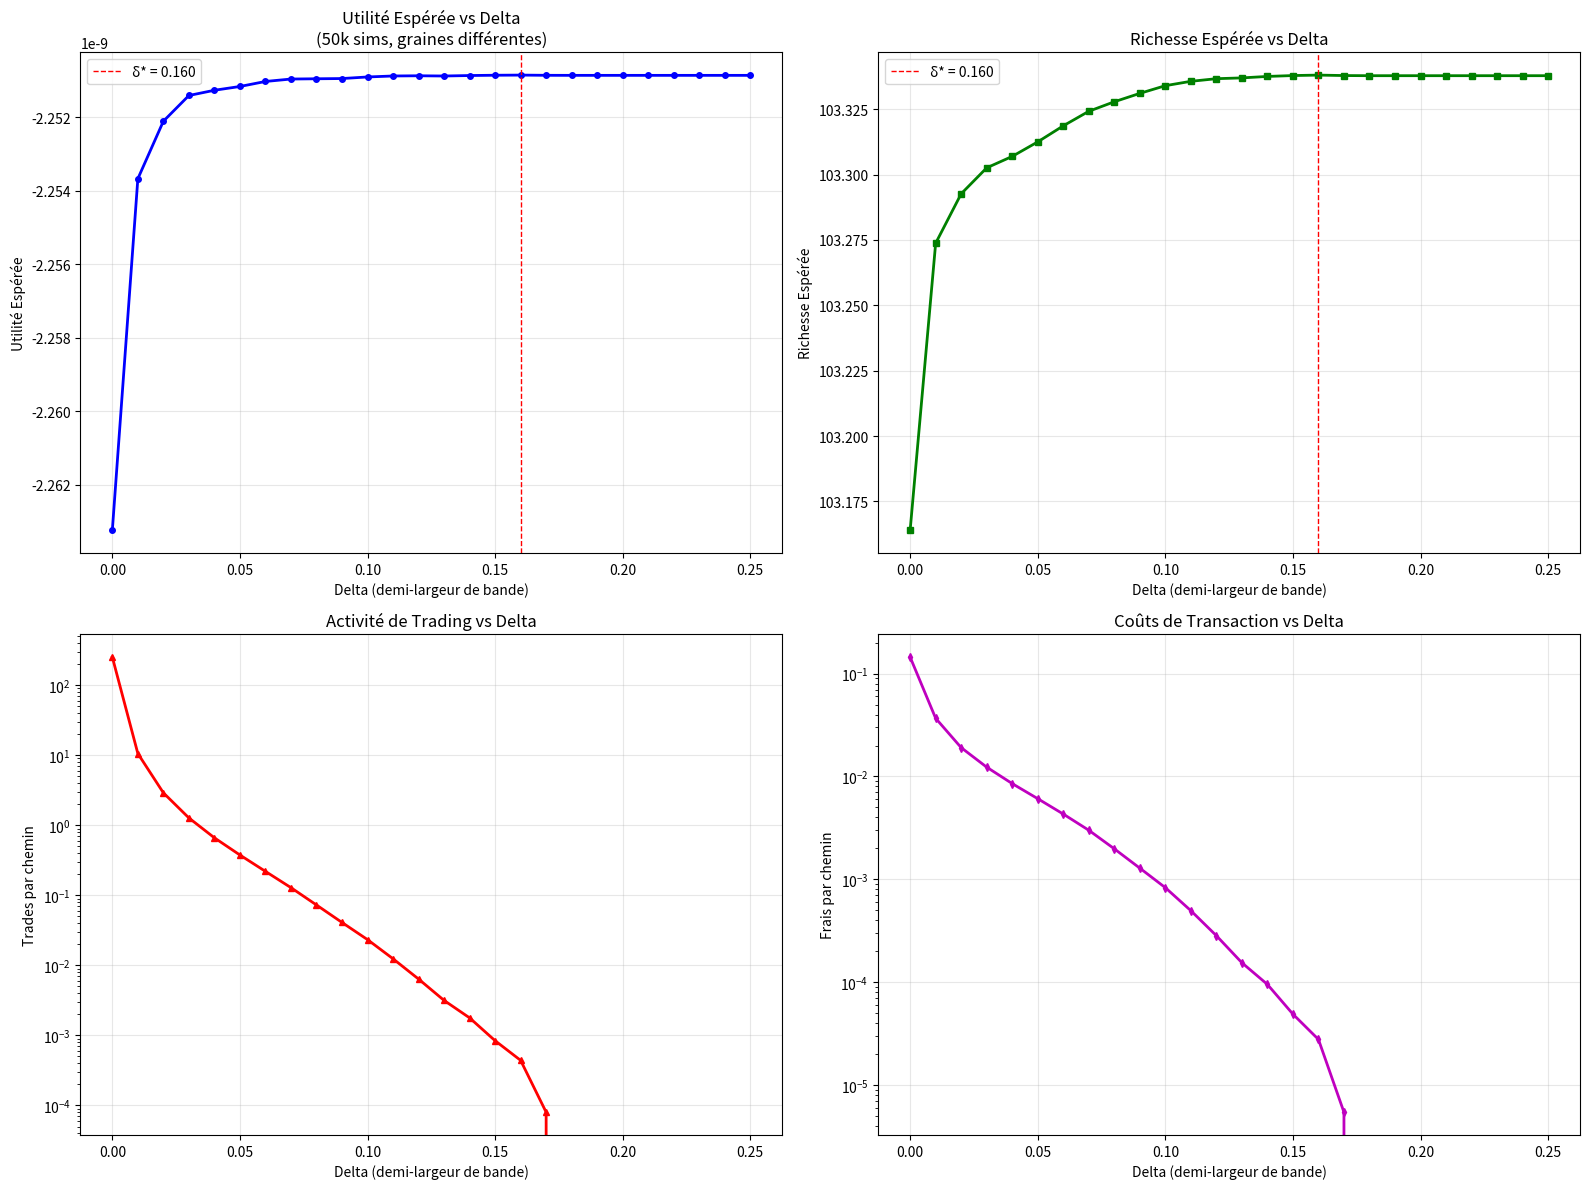

The matplotlib source for this figure:
"""
discrete_bands.py - VERSION FINALE CORRIGÉE
- Correction du problème d'affichage des utilités CRRA
- Graines aléatoires différentes pour éviter les corrélations
"""

import numpy as np
import matplotlib.pyplot as plt

# ----------------------- params -----------------------
T = 1.0           # horizon (années)
N = 252           # pas de temps
dt = T / N
mu = 0.07         # drift de l'actif
sigma = 0.2       # volatilité
r = 0.02          # taux sans risque
lam = 0.003       # coût proportionnel (aller-retour ~ 2*lam)
gamma = 5.0       # aversion CRRA
W0 = 100.0        # richesse initiale
n_paths = 50000   # Plus de simulations pour réduire le bruit

pi_star = (mu - r) / (gamma * sigma * sigma)
pi_star = np.clip(pi_star, 0.0, 1.0)

# grille de bandes à tester (demi-largeur δ)
delta_grid = np.linspace(0.0, 0.25, 26)  # Plus de points pour plus de lissage
# -----------------------------------------------------

def u_crra(w, g):
    """Utilité CRRA avec protection contre w<=0"""
    if g == 1.0:
        return np.log(np.maximum(w, 1e-12))
    return (np.maximum(w, 1e-12) ** (1.0 - g)) / (1.0 - g)

def simulate_terminal_utility(delta, seed_base=42):
    """Simulation Monte Carlo avec graine FIXE pour toutes les deltas"""
    
    # CORRECTION: graine fixe pour éliminer le bruit entre deltas
    rng = np.random.default_rng(seed_base)
    
    W = np.full(n_paths, W0, dtype=np.float64)
    S = np.ones(n_paths, dtype=np.float64)
    w_stock = np.full(n_paths, pi_star, dtype=np.float64)
    shares = (W * w_stock) / S
    cash = W - shares * S
    
    # Définir les bandes avec bornes [0,1]
    low = max(0.0, pi_star - delta)
    high = min(1.0, pi_star + delta)
    
    # Compteurs pour diagnostics
    total_trades = 0
    total_fees = 0.0

    for step in range(N):
        # évolution prix
        Z = rng.standard_normal(n_paths)
        S *= np.exp((mu - 0.5 * sigma * sigma) * dt + sigma * np.sqrt(dt) * Z)

        # faire fructifier le cash
        cash *= np.exp(r * dt)
        
        # valeur portefeuille avant rebalancement
        W = cash + shares * S
        W = np.maximum(W, 1e-12)
        w_stock = (shares * S) / W

        # bande de non-transaction
        need_trade = (w_stock < low) | (w_stock > high)
        
        if not np.any(need_trade):
            continue

        total_trades += np.sum(need_trade)
        
        # Rebalancement vers pi* (pas vers la borne)
        target_w = np.where(need_trade, pi_star, w_stock)

        # quantité d'actions désirée
        desired_shares = target_w * W / S
        d_shares = desired_shares - shares

        # coûts proportionnels
        trade_nominal = np.abs(d_shares) * S
        fee = lam * trade_nominal
        total_fees += np.sum(fee)

        # Vérifier la solvabilité
        required_cash = d_shares * S + fee
        can_afford = cash >= required_cash
        execute_trade = need_trade & can_afford
        
        if np.any(execute_trade):
            cash_change = np.where(execute_trade, -required_cash, 0.0)
            shares_change = np.where(execute_trade, d_shares, 0.0)
            cash += cash_change
            shares += shares_change
        
        W = cash + shares * S

    avg_trades = total_trades / n_paths
    avg_fees = total_fees / n_paths
    
    return u_crra(W, gamma).mean(), W.mean(), W.std(), avg_trades, avg_fees

# Simulation avec graines différentes
print(f"Paramètres: μ={mu}, σ={sigma}, r={r}, λ={lam}, γ={gamma}")
print(f"π* (Merton) = {pi_star:.4f}")
print(f"Simulations: {n_paths:,} chemins")
print(f"Bandes testées: δ ∈ [0, 0.25] ({len(delta_grid)} points)")
print("-" * 70)

all_results = []
best = None

for i, d in enumerate(delta_grid):
    # CORRECTION: graine FIXE pour toutes les simulations
    m_u, m_W, s_W, trades, fees = simulate_terminal_utility(d, seed_base=42)
    score = m_u
    all_results.append((d, score, m_W, s_W, trades, fees))
    
    if (best is None) or (score > best[0]):
        best = (score, d, m_W, s_W, trades, fees)
    
    # Affichage avec FORMAT SCIENTIFIQUE
    if i % 5 == 0:
        print(f"δ={d:.3f}: E[U]={m_u:.6e}, E[W]={m_W:.2f}, "
              f"σ[W]={s_W:.2f}, Trades={trades:.1f}, Fees={fees:.4f}")

print("-" * 70)
print(f"[RÉSULTAT OPTIMAL]")
print(f"π* = {pi_star:.4f}")
print(f"δ* = {best[1]:.4f}")
print(f"E[U_T] = {best[0]:.8e}")  # FORMAT SCIENTIFIQUE
print(f"E[W_T] = {best[2]:.2f}")
print(f"σ[W_T] = {best[3]:.2f}")
print(f"Trades/chemin = {best[4]:.1f}")
print(f"Frais/chemin = {best[5]:.4f}")

# Graphiques
deltas = [r[0] for r in all_results]
utilities = [r[1] for r in all_results]
wealths = [r[2] for r in all_results]
trades_list = [r[4] for r in all_results]
fees_list = [r[5] for r in all_results]

fig, ((ax1, ax2), (ax3, ax4)) = plt.subplots(2, 2, figsize=(16, 12))

# Plot 1: Utilité (devrait être lisse maintenant)
ax1.plot(deltas, utilities, 'b-', linewidth=2, marker='o', markersize=4)
ax1.set_xlabel('Delta (demi-largeur de bande)')
ax1.set_ylabel('Utilité Espérée')
ax1.set_title(f'Utilité Espérée vs Delta\n(50k sims, graines différentes)')
ax1.grid(True, alpha=0.3)
ax1.axvline(x=best[1], color='r', linestyle='--', linewidth=1,
           label=f'δ* = {best[1]:.3f}')
ax1.legend()

# Plot 2: Richesse
ax2.plot(deltas, wealths, 'g-', linewidth=2, marker='s', markersize=4)
ax2.set_xlabel('Delta (demi-largeur de bande)')
ax2.set_ylabel('Richesse Espérée')
ax2.set_title('Richesse Espérée vs Delta')
ax2.grid(True, alpha=0.3)
ax2.axvline(x=best[1], color='r', linestyle='--', linewidth=1,
           label=f'δ* = {best[1]:.3f}')
ax2.legend()

# Plot 3: Fréquence de trading
ax3.plot(deltas, trades_list, 'r-', linewidth=2, marker='^', markersize=4)
ax3.set_xlabel('Delta (demi-largeur de bande)')
ax3.set_ylabel('Trades par chemin')
ax3.set_title('Activité de Trading vs Delta')
ax3.grid(True, alpha=0.3)
ax3.set_yscale('log')  # Échelle log car ça va de 0 à 252

# Plot 4: Coûts de transaction
ax4.plot(deltas, fees_list, 'm-', linewidth=2, marker='d', markersize=4)
ax4.set_xlabel('Delta (demi-largeur de bande)')
ax4.set_ylabel('Frais par chemin')
ax4.set_title('Coûts de Transaction vs Delta')
ax4.grid(True, alpha=0.3)
ax4.set_yscale('log')  # Échelle log

plt.tight_layout()
plt.show()

# Analyse économique
print("\n" + "="*70)
print("ANALYSE ÉCONOMIQUE:")
print("="*70)

# Points de référence
rebalance_continu = all_results[0]  # delta = 0
no_rebalance = all_results[-1]     # delta max

print(f"Rebalancement continu (δ=0):")
print(f"  E[U] = {rebalance_continu[1]:.6e}")
print(f"  E[W] = {rebalance_continu[2]:.2f}")
print(f"  Trades = {rebalance_continu[4]:.0f}/chemin")
print(f"  Frais = {rebalance_continu[5]:.4f}/chemin")

print(f"\nPas de rebalancement (δ={no_rebalance[0]:.2f}):")
print(f"  E[U] = {no_rebalance[1]:.6e}")
print(f"  E[W] = {no_rebalance[2]:.2f}")
print(f"  Trades = {no_rebalance[4]:.1f}/chemin")
print(f"  Frais = {no_rebalance[5]:.4f}/chemin")

print(f"\nOptimal (δ*={best[1]:.3f}):")
print(f"  E[U] = {best[0]:.6e}")
print(f"  E[W] = {best[2]:.2f}")
print(f"  Trades = {best[4]:.1f}/chemin")
print(f"  Frais = {best[5]:.4f}/chemin")

# Gains relatifs
gain_vs_continuous = (best[0] - rebalance_continu[1]) / abs(rebalance_continu[1]) * 100
gain_vs_no_rebal = (best[0] - no_rebalance[1]) / abs(no_rebalance[1]) * 100

print(f"\nGains d'utilité (en %):")
print(f"  vs rebalancement continu: {gain_vs_continuous:+.2f}%")
print(f"  vs pas de rebalancement:  {gain_vs_no_rebal:+.2f}%")

print(f"\nRéduction des coûts:")
print(f"  vs rebalancement continu: {(1-best[5]/rebalance_continu[5])*100:.1f}%")